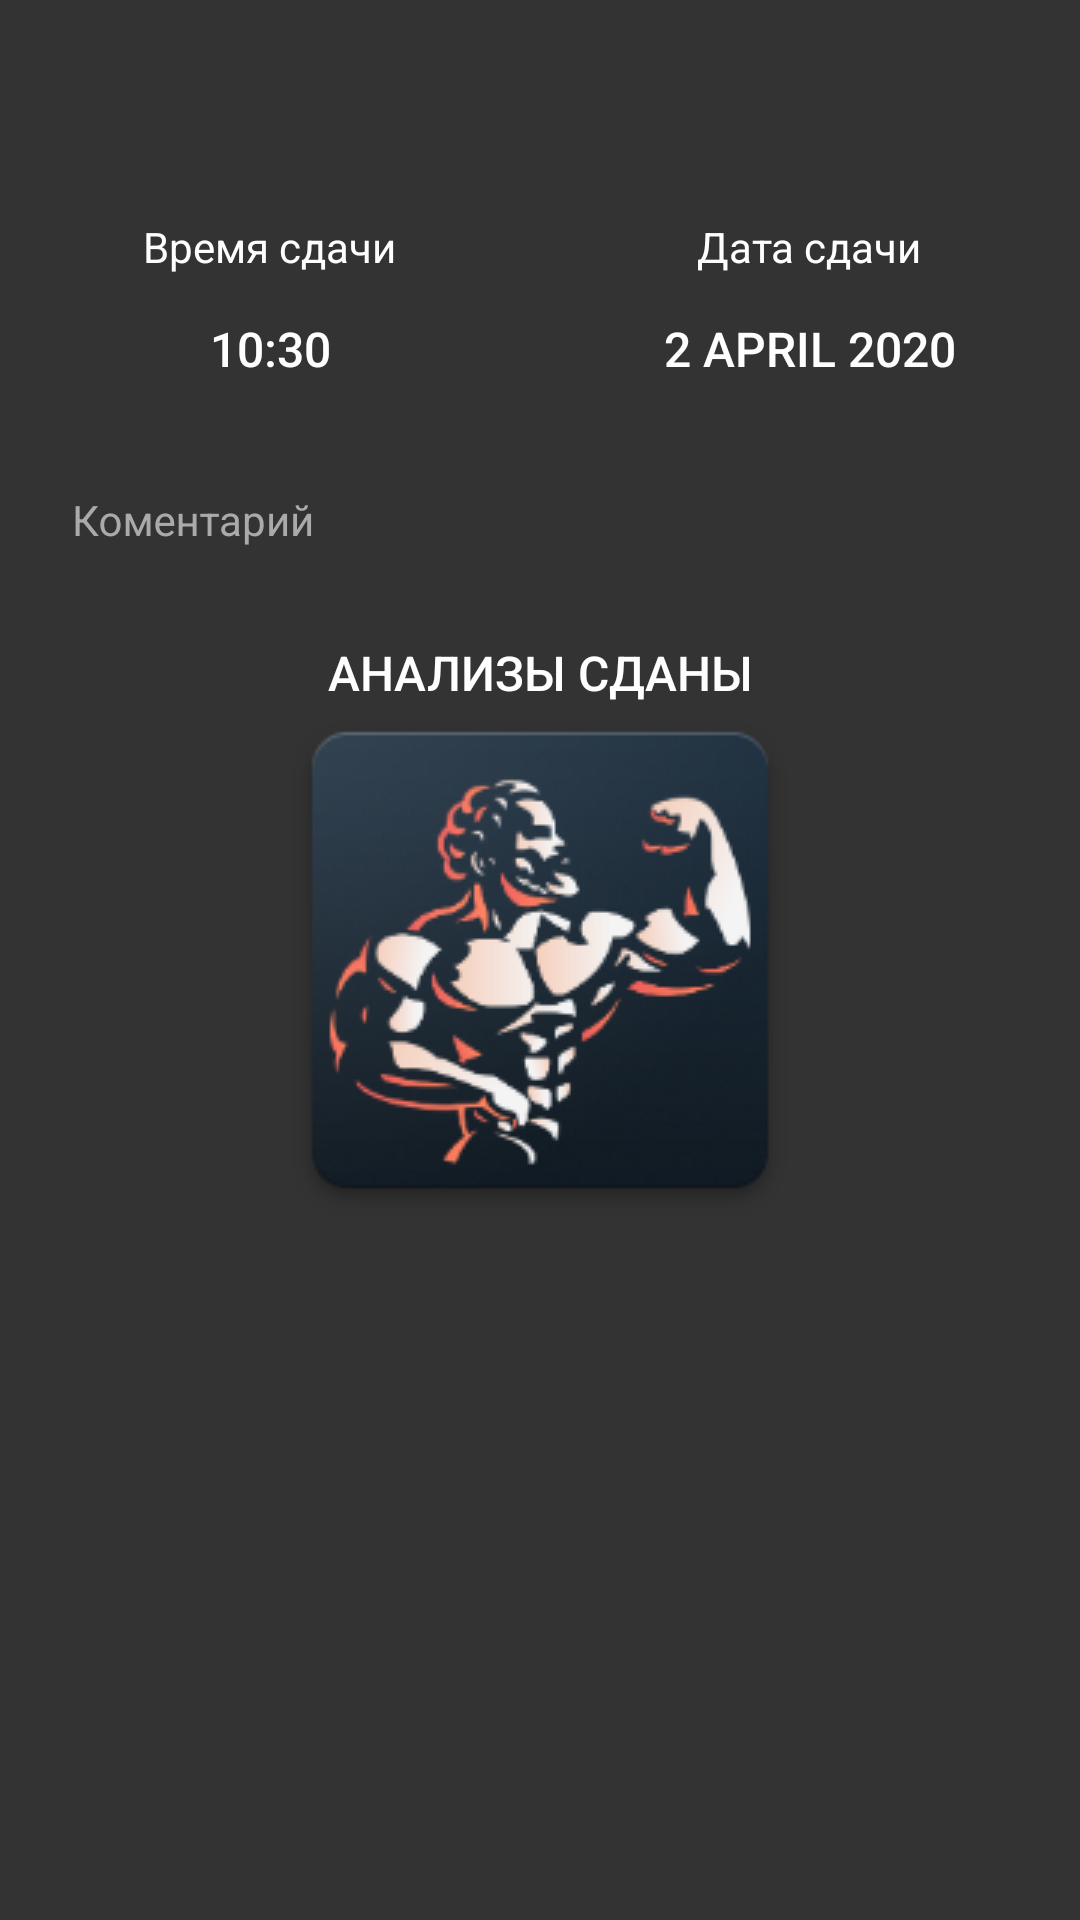

Reconstruct the res/layout file that produces this screen, plus the resources it refers to.
<!-- AndroidManifest.xml: application theme Launcher -->
<!-- res/layout/course_analyse_event_dialog_activity.xml -->
<?xml version="1.0" encoding="utf-8"?>
<ScrollView xmlns:android="http://schemas.android.com/apk/res/android"
    xmlns:tools="http://schemas.android.com/tools"
    style="@style/ScrollView">

    <LinearLayout style="@style/LinearLayout">

        <TextView style="@style/TitleText"
            android:id="@+id/tvTitle"
            android:layout_marginTop="@dimen/big_margin"
            android:layout_marginStart="@dimen/big_margin"
            android:layout_marginEnd="@dimen/big_margin"
            android:layout_gravity="center"
            android:gravity="center"
            tools:text="Title"/>

        <TextView style="@style/SecondaryText"
            android:id="@+id/tvList"
            android:layout_marginTop="@dimen/margin"
            android:layout_marginStart="@dimen/big_margin"
            android:layout_marginEnd="@dimen/big_margin"
            tools:text="Analyse 1\nAnalyse 1\nAnalyse 1\nAnalyse 1"/>

        <LinearLayout style="@style/HorizontalLinearLayout"
            android:layout_marginBottom="@dimen/big_margin"
            android:layout_gravity="center"
            android:gravity="center">

            <LinearLayout style="@style/LinearLayout"
                android:layout_weight="1"
                android:gravity="center">

                <TextView android:layout_marginTop="@dimen/margin"
                    android:layout_width="wrap_content"
                    android:layout_height="wrap_content"
                    android:text="Время сдачи"/>

                <androidx.appcompat.widget.AppCompatButton
                    android:id="@+id/buttonTime"
                    android:layout_marginTop="@dimen/margin"
                    style="@style/BlueButton"
                    android:text="10:30"/>

            </LinearLayout>

            <LinearLayout style="@style/LinearLayout"
                android:layout_weight="1"
                android:gravity="center">

                <TextView android:layout_marginTop="@dimen/margin"
                    android:layout_width="wrap_content"
                    android:layout_height="wrap_content"
                    android:text="Дата сдачи"/>

                <androidx.appcompat.widget.AppCompatButton
                    android:id="@+id/buttonDate"
                    style="@style/BlueButton"
                    android:layout_marginTop="@dimen/margin"
                    android:text="2 april 2020"/>

            </LinearLayout>

        </LinearLayout>

        <com.google.android.material.textfield.TextInputLayout
            style="@style/TextInputLayout"
            android:id="@+id/etCommentLayout"
            android:layout_marginStart="@dimen/margin"
            android:layout_marginEnd="@dimen/margin"
            android:layout_marginBottom="@dimen/margin">

            <com.google.android.material.textfield.TextInputEditText
                style="@style/TextInputEditText"
                android:id="@+id/etComment"
                android:inputType="textMultiLine"
                android:hint="Коментарий"/>

        </com.google.android.material.textfield.TextInputLayout>

        <androidx.appcompat.widget.AppCompatButton
            style="@style/GreenButton"
            android:layout_gravity="center"
            android:layout_marginBottom="@dimen/big_margin"
            android:id="@+id/buttonDone"
            android:text="Анализы сданы" />

    </LinearLayout>

</ScrollView>
<!-- resources referenced by this layout -->
<resources>
  <dimen name="big_margin">16dp</dimen>
  <dimen name="margin">8dp</dimen>
  <style name="BlueButton" parent="Button">
          <item name="android:background">@drawable/blue_block</item>
      </style>
  <style name="GreenButton" parent="Button">
          <item name="android:background">@drawable/green_block</item>
      </style>
  <style name="HorizontalLinearLayout">
          <item name="android:layout_width">match_parent</item>
          <item name="android:layout_height">wrap_content</item>
          <item name="android:orientation">horizontal</item>
          <item name="android:gravity">start|center</item>
      </style>
  <style name="LinearLayout">
          <item name="android:layout_width">match_parent</item>
          <item name="android:layout_height">wrap_content</item>
          <item name="android:orientation">vertical</item>
      </style>
  <style name="ScrollView">
          <item name="android:layout_width">match_parent</item>
          <item name="android:layout_height">wrap_content</item>
          <item name="android:scrollbars">none</item>
      </style>
  <style name="SecondaryText">
          <item name="android:layout_width">match_parent</item>
          <item name="android:layout_height">wrap_content</item>
          <item name="android:ellipsize">end</item>
          <item name="android:textSize">14sp</item>
          <item name="android:textColor">?attr/colorSecondary</item>
      </style>
  <style name="TextInputLayout" parent="@style/Widget.MaterialComponents.TextInputLayout.FilledBox.Dense">
          <item name="android:layout_height">wrap_content</item>
          <item name="android:layout_width">match_parent</item>
          <item name="boxStrokeWidth">0dp</item>
          <item name="boxStrokeWidthFocused">0dp</item>
          <item name="hintTextColor">?attr/colorSecondary</item>
          <item name="android:textColorHint">?attr/colorSecondary</item>
      </style>
  <style name="TitleText" parent="TextAppearance.MaterialComponents.Headline6">
          <item name="android:layout_width">match_parent</item>
          <item name="android:layout_height">wrap_content</item>
          <item name="android:ellipsize">end</item>
          <item name="android:textSize">16sp</item>
          <item name="android:letterSpacing">0.0125</item>
      </style>
  <style name="Launcher" parent="Theme.MaterialComponents.Light.NoActionBar">
          <item name="android:windowBackground">@drawable/splash_screen</item>
          <item name="android:statusBarColor">#222</item>
          <item name="colorPrimaryDark">#333</item>
          <item name="colorSecondary">#AAA</item>
          <item name="android:textColor">#fefefe</item>
      </style>
  <!-- drawable edit_text_text_color (drawable) -->
  <?xml version="1.0" encoding="utf-8"?>
  <selector xmlns:android="http://schemas.android.com/apk/res/android">
      <item android:state_enabled="false" android:color="?android:attr/textColor" />
      <item android:color="?android:attr/textColor" />
  </selector>
  <!-- drawable splash_screen (drawable) -->
  <?xml version="1.0" encoding="utf-8"?>
  <layer-list xmlns:android="http://schemas.android.com/apk/res/android" android:opacity="opaque">
  
      <item android:drawable="@color/dark"/>
  
      <item>
          <bitmap android:src="@drawable/splash_launcher"
              android:gravity="center"/>
      </item>
  
  </layer-list>
  <!-- drawable block (drawable) -->
  <?xml version="1.0" encoding="utf-8"?>
  <ripple xmlns:android="http://schemas.android.com/apk/res/android"
      android:color="?attr/colorAccent">
      <item>
          <shape android:shape="rectangle">
              <solid android:color="?attr/colorPrimaryDark"/>
              <corners android:radius="@dimen/corner_radius"/>
          </shape>
      </item>
  </ripple>
  <color name="dark">#333</color>
  <dimen name="corner_radius">16dp</dimen>
</resources>
